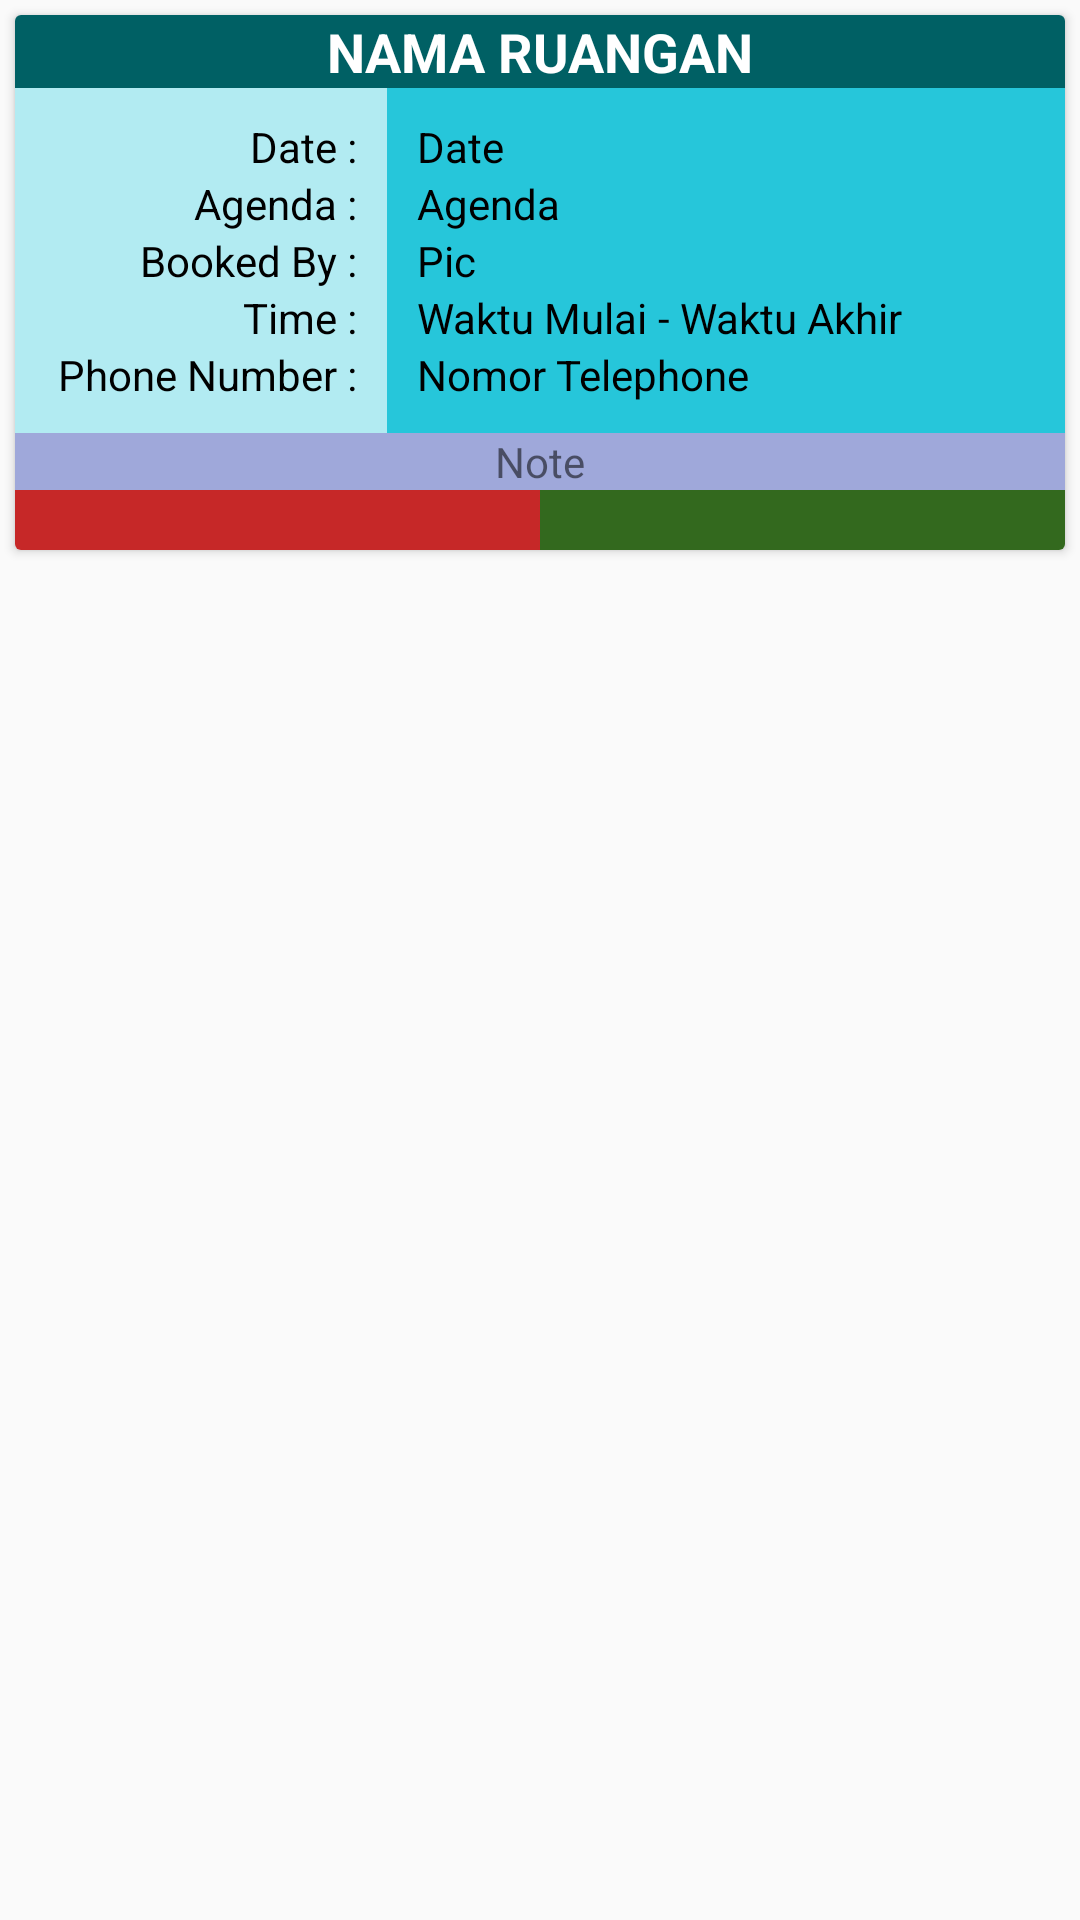

Android layout source for this screen:
<!-- AndroidManifest.xml: application theme AppTheme -->
<!-- res/layout/content_admin_approval.xml -->
<?xml version="1.0" encoding="utf-8"?>
<RelativeLayout
    xmlns:android="http://schemas.android.com/apk/res/android"
    xmlns:tools="http://schemas.android.com/tools"
    android:layout_width="match_parent"
    android:layout_height="wrap_content">

    <androidx.cardview.widget.CardView
        android:id="@+id/card_view"
        xmlns:card_view="http://schemas.android.com/apk/res-auto"
        android:layout_width="match_parent"
        android:layout_height="wrap_content"
        android:layout_margin="5dp">

        <LinearLayout
            android:orientation="vertical"
            android:layout_width="match_parent"
            android:layout_height="match_parent">

            <TextView
                android:id="@+id/textView_NamaRuangan"
                android:layout_width="match_parent"
                android:layout_height="wrap_content"
                android:background="#006064"
                android:text="Nama Ruangan"
                android:textAlignment="center"
                android:textAllCaps="true"
                android:textColor="#FFFFFF"
                android:textSize="@dimen/large_text"
                android:textStyle="bold" />

            <LinearLayout
                android:orientation="horizontal"
                android:layout_width="match_parent"
                android:layout_height="wrap_content">

                <LinearLayout
                    android:layout_width="124dp"
                    android:layout_height="fill_parent"
                    android:background="#B2EBF2"
                    android:gravity="right"
                    android:orientation="vertical"
                    android:paddingTop="@dimen/card_padding"
                    android:paddingHorizontal="@dimen/card_padding">

                    <TextView
                        android:layout_width="wrap_content"
                        android:layout_height="wrap_content"
                        android:text="Date :"
                        android:textColor="#000000" />

                </LinearLayout>

                <LinearLayout
                    android:orientation="vertical"
                    android:layout_weight="1"
                    android:layout_width="match_parent"
                    android:layout_height="wrap_content"
                    android:paddingHorizontal="@dimen/card_padding"
                    android:paddingTop="@dimen/card_padding"
                    android:background="#26C6DA">

                    <TextView
                        android:id="@+id/textView_date"
                        android:layout_width="wrap_content"
                        android:layout_height="wrap_content"
                        android:text="Date"
                        android:textColor="#000000" />
                </LinearLayout>

            </LinearLayout>
            <LinearLayout
                android:orientation="horizontal"
                android:layout_width="match_parent"
                android:layout_height="wrap_content">

                <LinearLayout
                    android:layout_width="124dp"
                    android:layout_height="fill_parent"
                    android:background="#B2EBF2"
                    android:gravity="right"
                    android:orientation="vertical"

                    android:paddingHorizontal="@dimen/card_padding">

                    <TextView
                        android:layout_width="wrap_content"
                        android:layout_height="wrap_content"
                        android:text="Agenda :"
                        android:textColor="#000000" />

                </LinearLayout>

                <LinearLayout
                    android:orientation="vertical"
                    android:layout_weight="1"
                    android:layout_width="match_parent"
                    android:layout_height="wrap_content"
                    android:paddingHorizontal="@dimen/card_padding"

                    android:background="#26C6DA">

                    <TextView
                        android:id="@+id/textView_agenda"
                        android:layout_width="wrap_content"
                        android:layout_height="wrap_content"
                        android:text="Agenda"
                        android:textColor="#000000"/>
                </LinearLayout>

            </LinearLayout>
            <LinearLayout
                android:orientation="horizontal"
                android:layout_width="match_parent"
                android:layout_height="wrap_content">

                <LinearLayout
                    android:layout_width="124dp"
                    android:layout_height="wrap_content"
                    android:background="#B2EBF2"
                    android:gravity="right"
                    android:orientation="vertical"
                    android:paddingHorizontal="@dimen/card_padding">

                    <TextView
                        android:layout_width="wrap_content"
                        android:layout_height="wrap_content"
                        android:text="Booked By :"
                        android:textColor="#000000" />

                </LinearLayout>

                <LinearLayout
                    android:orientation="vertical"
                    android:layout_weight="1"
                    android:layout_width="match_parent"
                    android:layout_height="wrap_content"
                    android:paddingHorizontal="@dimen/card_padding"
                    android:background="#26C6DA">

                    <TextView
                        android:id="@+id/textView_namaUser"
                        android:layout_width="wrap_content"
                        android:layout_height="wrap_content"
                        android:text="Pic"
                        android:textColor="#000000"/>
                </LinearLayout>

            </LinearLayout>
            <LinearLayout
                android:orientation="horizontal"
                android:layout_width="match_parent"
                android:layout_height="wrap_content">

                <LinearLayout
                    android:layout_width="124dp"
                    android:layout_height="wrap_content"
                    android:background="#B2EBF2"
                    android:gravity="right"
                    android:orientation="vertical"
                    android:paddingHorizontal="@dimen/card_padding">

                    <TextView
                        android:layout_width="wrap_content"
                        android:layout_height="wrap_content"
                        android:text="Time :"
                        android:textColor="#000000" />

                </LinearLayout>

                <LinearLayout
                    android:orientation="vertical"
                    android:layout_weight="1"
                    android:layout_width="match_parent"
                    android:layout_height="wrap_content"
                    android:paddingHorizontal="@dimen/card_padding"
                    android:background="#26C6DA">

                    <LinearLayout
                        android:orientation="horizontal"
                        android:layout_width="wrap_content"
                        android:layout_height="wrap_content">

                        <TextView
                            android:id="@+id/textView_WaktuAwal"
                            android:layout_width="wrap_content"
                            android:layout_height="wrap_content"
                            android:text="Waktu Mulai"
                            android:textColor="#000000"/>

                        <TextView
                            android:id="@+id/strip"
                            android:layout_width="wrap_content"
                            android:layout_height="wrap_content"
                            android:text=" - "
                            android:textColor="#000000"
                            />
                        <TextView
                            android:id="@+id/textView_WaktuAkhir"
                            android:layout_width="wrap_content"
                            android:layout_height="wrap_content"
                            android:text="Waktu Akhir"
                            android:textColor="#000000"
                            />
                    </LinearLayout>
                </LinearLayout>

            </LinearLayout>
            <LinearLayout
                android:orientation="horizontal"
                android:layout_width="match_parent"
                android:layout_height="wrap_content">

                <LinearLayout
                    android:layout_width="124dp"
                    android:layout_height="wrap_content"
                    android:background="#B2EBF2"
                    android:gravity="right"
                    android:orientation="vertical"
                    android:paddingBottom="@dimen/card_padding"
                    android:paddingHorizontal="@dimen/card_padding">

                    <TextView
                        android:layout_width="wrap_content"
                        android:layout_height="wrap_content"
                        android:text="Phone Number :"
                        android:textColor="#000000" />

                </LinearLayout>

                <LinearLayout
                    android:orientation="vertical"
                    android:layout_weight="1"
                    android:layout_width="match_parent"
                    android:layout_height="wrap_content"
                    android:paddingBottom="@dimen/card_padding"
                    android:paddingHorizontal="@dimen/card_padding"
                    android:background="#26C6DA">

                    <TextView
                        android:id="@+id/textView_noTelp"
                        android:layout_width="wrap_content"
                        android:layout_height="wrap_content"
                        android:text="Nomor Telephone"
                        android:textColor="#000000"/>
                </LinearLayout>

            </LinearLayout>

            <TextView
                android:id="@+id/textView_Note"
                android:layout_width="match_parent"
                android:layout_height="wrap_content"
                android:text="Note"
                android:textAlignment="center"
                android:background="#9FA8DA"/>

            <LinearLayout
                android:layout_width="match_parent"
                android:layout_height="wrap_content"
                android:gravity="center"
                android:orientation="horizontal"
>

                <ImageButton
                    android:id="@+id/ImgBtn_cancel"
                    android:layout_width="0dp"
                    android:layout_height="wrap_content"
                    android:layout_weight="1"
                    android:background="#C62828"
                    android:padding="10dp"
                    android:src="@drawable/ic_cancel" />

                <ImageButton
                    android:id="@+id/ImgBtn_accept"
                    android:layout_width="0dp"
                    android:layout_height="wrap_content"
                    android:layout_weight="1"
                    android:background="#33691E"
                    android:padding="10dp"
                    android:src="@drawable/ic_check" />


            </LinearLayout>

        </LinearLayout>

    </androidx.cardview.widget.CardView>

</RelativeLayout>
<!-- resources referenced by this layout -->
<resources>
  <dimen name="card_padding">10dp</dimen>
  <dimen name="large_text">18sp</dimen>
  <style name="AppTheme" parent="Theme.AppCompat.Light.NoActionBar">
          
          <item name="colorPrimary">@color/colorPrimary</item>
          <item name="colorPrimaryDark">@color/colorPrimaryDark</item>
          <item name="colorAccent">@color/colorAccent</item>
      </style>
  <color name="colorPrimary">#D32F2F</color>
  <color name="colorPrimaryDark">#B71C1C</color>
  <color name="colorAccent">#3E2723</color>
</resources>
